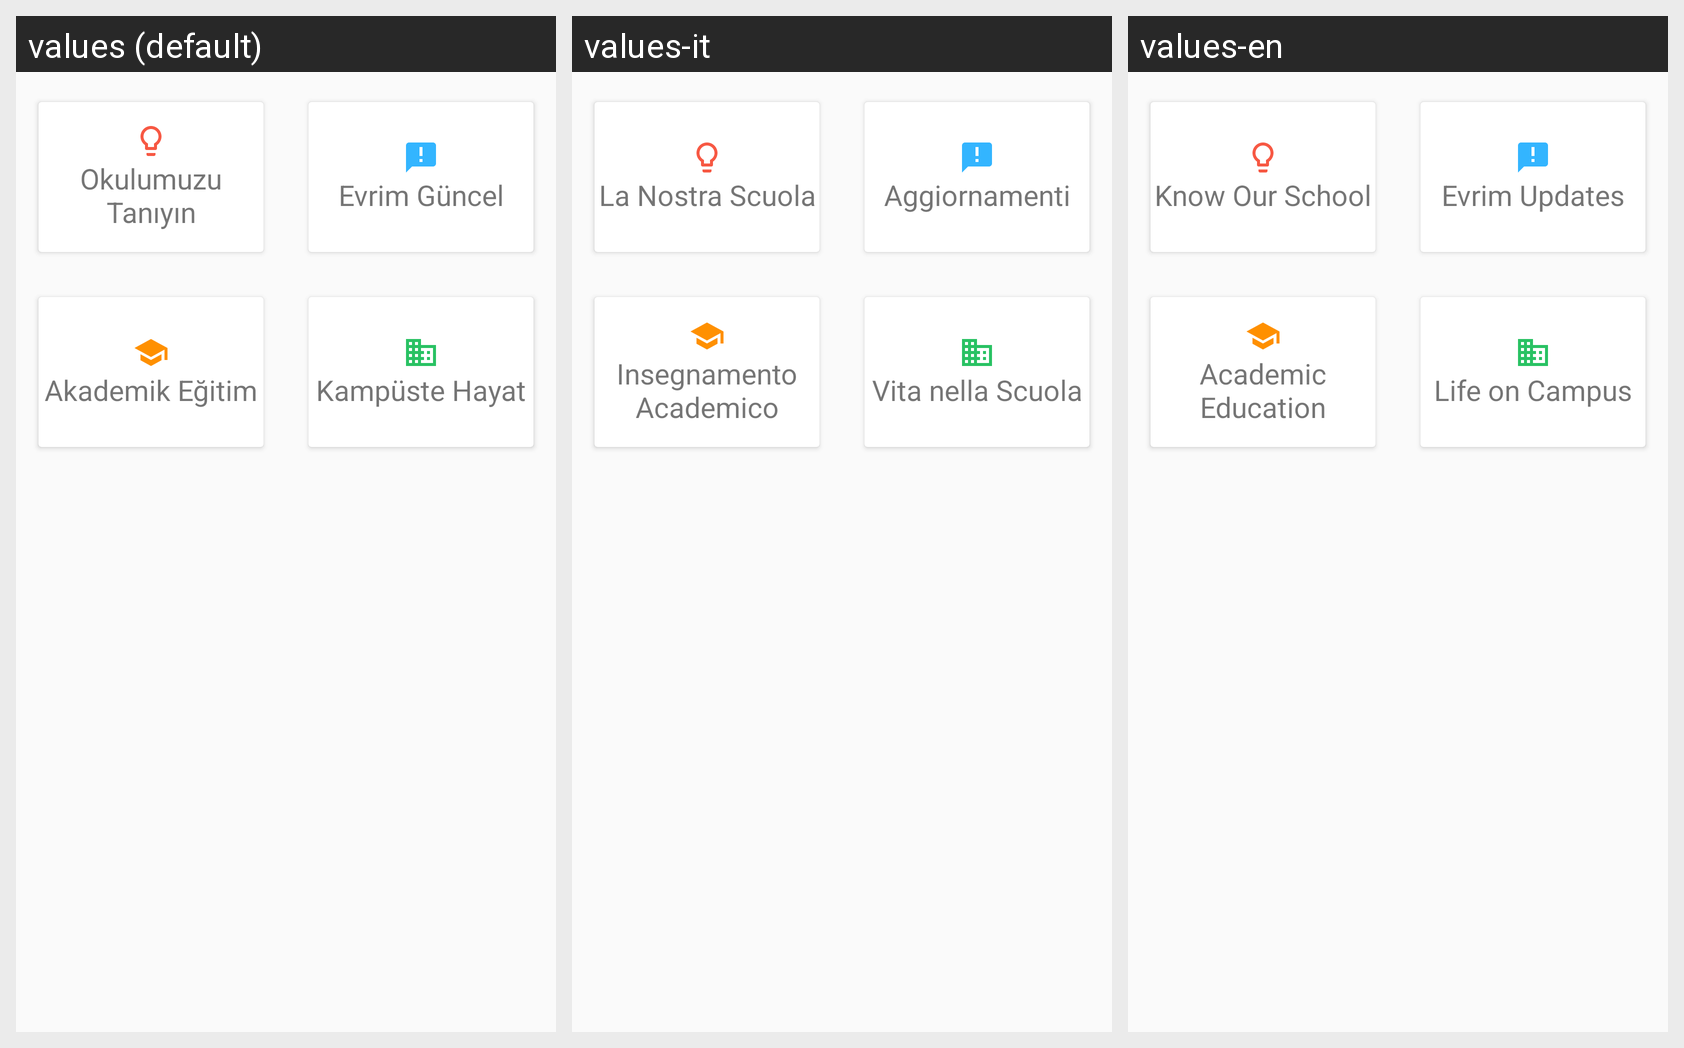

Locale-by-locale string values for the Android screen shown in this grid:
Android screen res/layout/layout_category_frag1.xml rendered under 3 locales, left to right: values (default), values-it, values-en. Device: Nexus 5 (rendered at 1080×1920; each locale shown at half size, 540×960, under a caption strip naming it); theme AppTheme.
Strings drawn on this screen, with the default value and each locale's value (text and hints the layout hard-codes, and strings that could not be matched under every locale, appear in the picture but are not listed):

okulumuzu_taniyin
  values: Okulumuzu Tanıyın
  values-it: La Nostra Scuola
  values-en: Know Our School

evrim_guncel
  values: Evrim Güncel
  values-it: Aggiornamenti
  values-en: Evrim Updates

akademik_egitim
  values: Akademik Eğitim
  values-it: Insegnamento Academico
  values-en: Academic Education

kampuste_hayat
  values: Kampüste Hayat
  values-it: Vita nella Scuola
  values-en: Life on Campus
